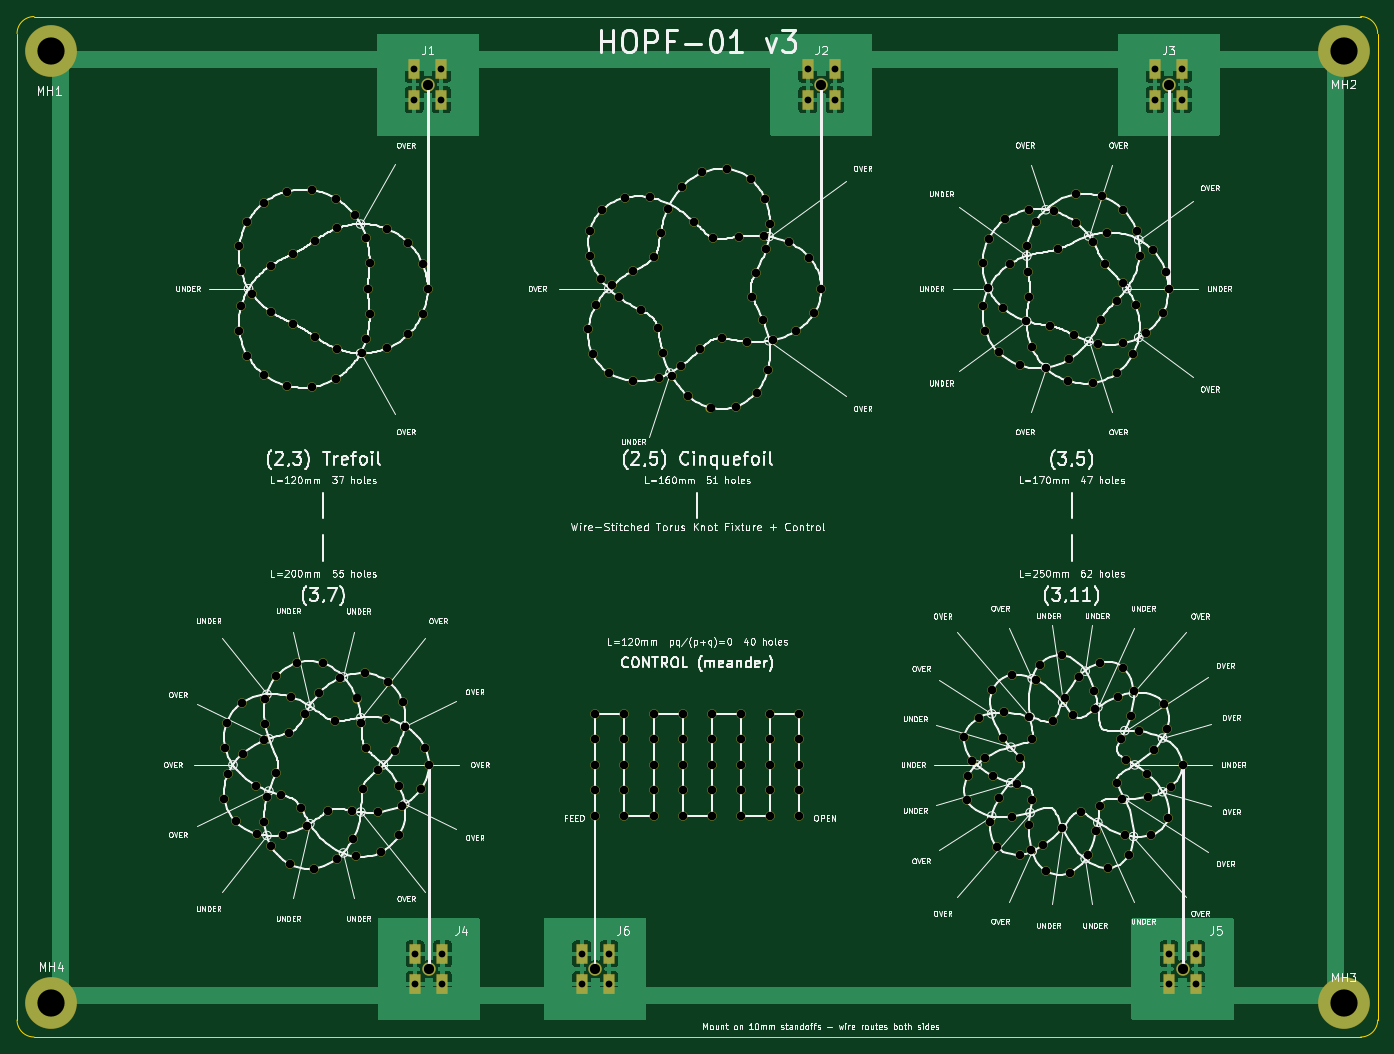
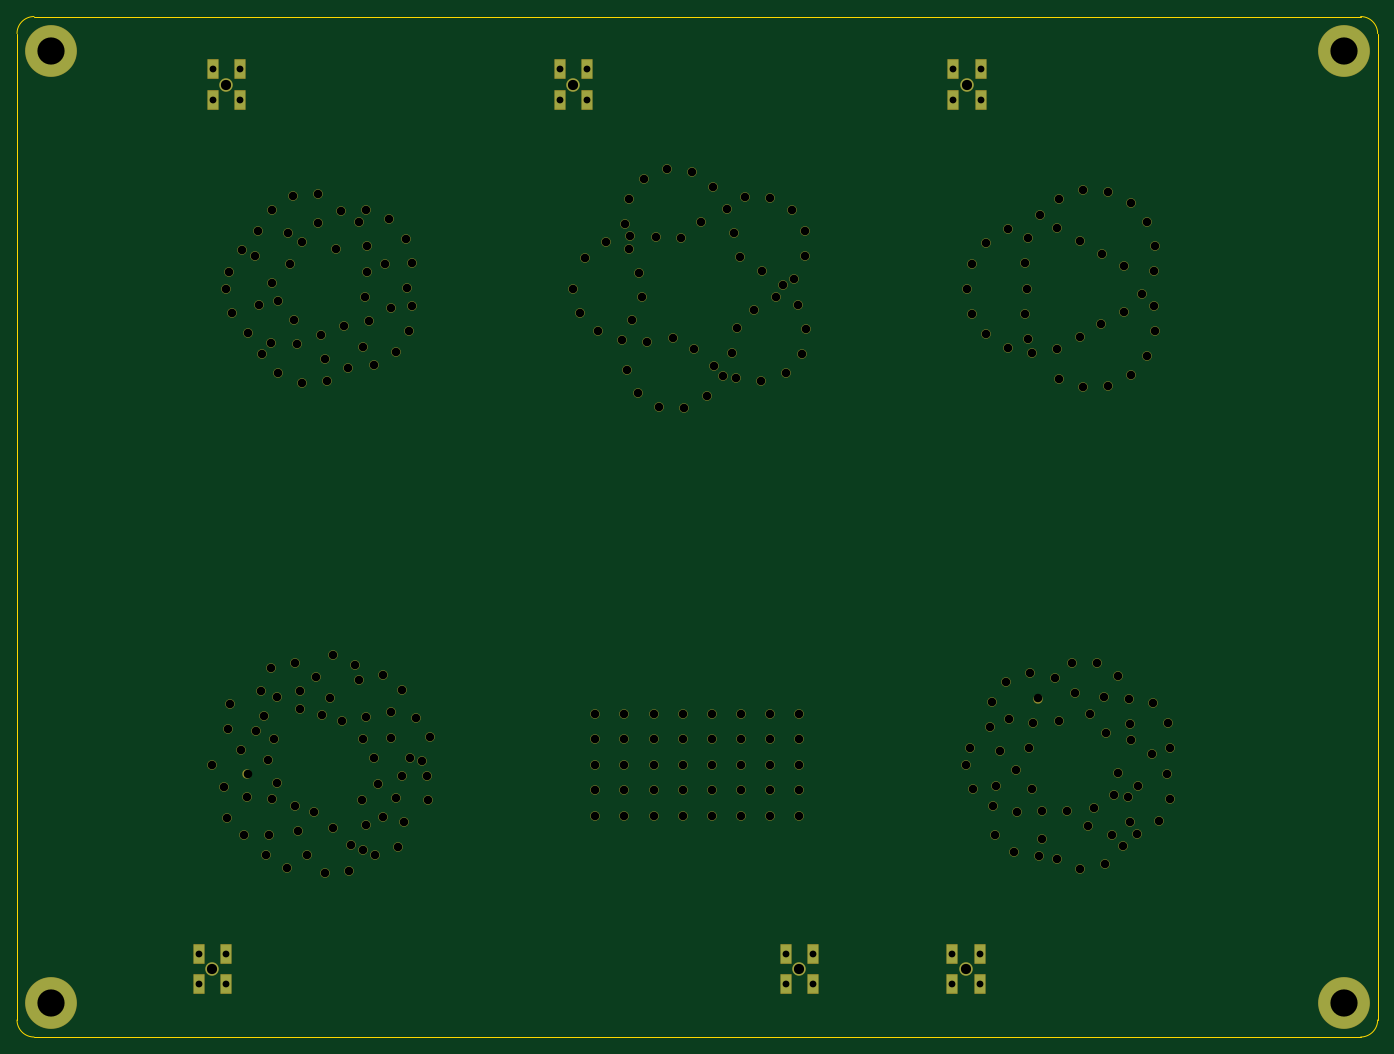
Circuit board: 11 layer files. Board 160.0 x 120.0 mm.
- bottom_copper: hopf_01-B_Cu.gbr (2252 bytes)
- bottom_mask: hopf_01-B_Mask.gbr (13757 bytes)
- paste: hopf_01-B_Paste.gbr (449 bytes)
- bottom_silk: hopf_01-B_Silkscreen.gbr (450 bytes)
- outline: hopf_01-Edge_Cuts.gbr (916 bytes)
- top_copper: hopf_01-F_Cu.gbr (62574 bytes)
- top_mask: hopf_01-F_Mask.gbr (13757 bytes)
- paste: hopf_01-F_Paste.gbr (449 bytes)
- top_silk: hopf_01-F_Silkscreen.gbr (348269 bytes)
- drill: hopf_01-NPTH.drl (4955 bytes)
- drill: hopf_01-PTH.drl (908 bytes)

=== bottom_copper: hopf_01-B_Cu.gbr ===
%TF.GenerationSoftware,KiCad,Pcbnew,9.0.4*%
%TF.CreationDate,2026-03-02T17:36:09-08:00*%
%TF.ProjectId,hopf_01,686f7066-5f30-4312-9e6b-696361645f70,2.0*%
%TF.SameCoordinates,Original*%
%TF.FileFunction,Copper,L2,Bot*%
%TF.FilePolarity,Positive*%
%FSLAX46Y46*%
G04 Gerber Fmt 4.6, Leading zero omitted, Abs format (unit mm)*
G04 Created by KiCad (PCBNEW 9.0.4) date 2026-03-02 17:36:09*
%MOMM*%
%LPD*%
G01*
G04 APERTURE LIST*
%TA.AperFunction,ComponentPad*%
%ADD10C,6.000000*%
%TD*%
%TA.AperFunction,ComponentPad*%
%ADD11C,1.500000*%
%TD*%
%TA.AperFunction,ComponentPad*%
%ADD12R,1.200000X2.200000*%
%TD*%
G04 APERTURE END LIST*
D10*
%TO.P,MH1,1*%
%TO.N,GND*%
X4000000Y-4000000D03*
%TD*%
%TO.P,MH2,1*%
%TO.N,GND*%
X156000000Y-4000000D03*
%TD*%
%TO.P,MH3,1*%
%TO.N,GND*%
X156000000Y-116000000D03*
%TD*%
%TO.P,MH4,1*%
%TO.N,GND*%
X4000000Y-116000000D03*
%TD*%
D11*
%TO.P,J1,1*%
%TO.N,ANT1_SIG*%
X48294700Y-8000000D03*
D12*
%TO.P,J1,2*%
%TO.N,GND*%
X46694700Y-6200000D03*
%TO.P,J1,3*%
X49894700Y-6200000D03*
%TO.P,J1,4*%
X46694700Y-9800000D03*
%TO.P,J1,5*%
X49894700Y-9800000D03*
%TD*%
D11*
%TO.P,J2,1*%
%TO.N,ANT2_SIG*%
X94590400Y-8000000D03*
D12*
%TO.P,J2,2*%
%TO.N,GND*%
X92990400Y-6200000D03*
%TO.P,J2,3*%
X96190400Y-6200000D03*
%TO.P,J2,4*%
X92990400Y-9800000D03*
%TO.P,J2,5*%
X96190400Y-9800000D03*
%TD*%
D11*
%TO.P,J3,1*%
%TO.N,ANT3_SIG*%
X135411500Y-8000000D03*
D12*
%TO.P,J3,2*%
%TO.N,GND*%
X133811500Y-6200000D03*
%TO.P,J3,3*%
X137011500Y-6200000D03*
%TO.P,J3,4*%
X133811500Y-9800000D03*
%TO.P,J3,5*%
X137011500Y-9800000D03*
%TD*%
D11*
%TO.P,J4,1*%
%TO.N,ANT4_SIG*%
X48416500Y-112000000D03*
D12*
%TO.P,J4,2*%
%TO.N,GND*%
X46816500Y-110200000D03*
%TO.P,J4,3*%
X50016500Y-110200000D03*
%TO.P,J4,4*%
X46816500Y-113800000D03*
%TO.P,J4,5*%
X50016500Y-113800000D03*
%TD*%
D11*
%TO.P,J5,1*%
%TO.N,ANT5_SIG*%
X137048100Y-112000000D03*
D12*
%TO.P,J5,2*%
%TO.N,GND*%
X135448100Y-110200000D03*
%TO.P,J5,3*%
X138648100Y-110200000D03*
%TO.P,J5,4*%
X135448100Y-113800000D03*
%TO.P,J5,5*%
X138648100Y-113800000D03*
%TD*%
D11*
%TO.P,J6,1*%
%TO.N,ANT6_SIG*%
X68000000Y-112000000D03*
D12*
%TO.P,J6,2*%
%TO.N,GND*%
X66400000Y-110200000D03*
%TO.P,J6,3*%
X69600000Y-110200000D03*
%TO.P,J6,4*%
X66400000Y-113800000D03*
%TO.P,J6,5*%
X69600000Y-113800000D03*
%TD*%
M02*

=== bottom_mask: hopf_01-B_Mask.gbr (13757 bytes, source omitted) ===
=== paste: hopf_01-B_Paste.gbr ===
%TF.GenerationSoftware,KiCad,Pcbnew,9.0.4*%
%TF.CreationDate,2026-03-02T17:36:09-08:00*%
%TF.ProjectId,hopf_01,686f7066-5f30-4312-9e6b-696361645f70,2.0*%
%TF.SameCoordinates,Original*%
%TF.FileFunction,Paste,Bot*%
%TF.FilePolarity,Positive*%
%FSLAX46Y46*%
G04 Gerber Fmt 4.6, Leading zero omitted, Abs format (unit mm)*
G04 Created by KiCad (PCBNEW 9.0.4) date 2026-03-02 17:36:09*
%MOMM*%
%LPD*%
G01*
G04 APERTURE LIST*
G04 APERTURE END LIST*
M02*

=== bottom_silk: hopf_01-B_Silkscreen.gbr ===
%TF.GenerationSoftware,KiCad,Pcbnew,9.0.4*%
%TF.CreationDate,2026-03-02T17:36:09-08:00*%
%TF.ProjectId,hopf_01,686f7066-5f30-4312-9e6b-696361645f70,2.0*%
%TF.SameCoordinates,Original*%
%TF.FileFunction,Legend,Bot*%
%TF.FilePolarity,Positive*%
%FSLAX46Y46*%
G04 Gerber Fmt 4.6, Leading zero omitted, Abs format (unit mm)*
G04 Created by KiCad (PCBNEW 9.0.4) date 2026-03-02 17:36:09*
%MOMM*%
%LPD*%
G01*
G04 APERTURE LIST*
G04 APERTURE END LIST*
M02*

=== outline: hopf_01-Edge_Cuts.gbr ===
%TF.GenerationSoftware,KiCad,Pcbnew,9.0.4*%
%TF.CreationDate,2026-03-02T17:36:09-08:00*%
%TF.ProjectId,hopf_01,686f7066-5f30-4312-9e6b-696361645f70,2.0*%
%TF.SameCoordinates,Original*%
%TF.FileFunction,Profile,NP*%
%FSLAX46Y46*%
G04 Gerber Fmt 4.6, Leading zero omitted, Abs format (unit mm)*
G04 Created by KiCad (PCBNEW 9.0.4) date 2026-03-02 17:36:09*
%MOMM*%
%LPD*%
G01*
G04 APERTURE LIST*
%TA.AperFunction,Profile*%
%ADD10C,0.100000*%
%TD*%
G04 APERTURE END LIST*
D10*
X2000000Y0D02*
X158000000Y0D01*
X160000000Y-2000000D02*
X160000000Y-118000000D01*
X158000000Y-120000000D02*
X2000000Y-120000000D01*
X0Y-118000000D02*
X0Y-2000000D01*
X0Y-2000000D02*
G75*
G02*
X2000000Y0I2000046J-46D01*
G01*
X158000000Y0D02*
G75*
G02*
X160000000Y-2000000I0J-2000000D01*
G01*
X160000000Y-118000000D02*
G75*
G02*
X158000000Y-120000000I-2000000J0D01*
G01*
X2000000Y-120000000D02*
G75*
G02*
X0Y-118000000I46J2000046D01*
G01*
M02*

=== top_copper: hopf_01-F_Cu.gbr (62574 bytes, source omitted) ===
=== top_mask: hopf_01-F_Mask.gbr (13757 bytes, source omitted) ===
=== paste: hopf_01-F_Paste.gbr ===
%TF.GenerationSoftware,KiCad,Pcbnew,9.0.4*%
%TF.CreationDate,2026-03-02T17:36:09-08:00*%
%TF.ProjectId,hopf_01,686f7066-5f30-4312-9e6b-696361645f70,2.0*%
%TF.SameCoordinates,Original*%
%TF.FileFunction,Paste,Top*%
%TF.FilePolarity,Positive*%
%FSLAX46Y46*%
G04 Gerber Fmt 4.6, Leading zero omitted, Abs format (unit mm)*
G04 Created by KiCad (PCBNEW 9.0.4) date 2026-03-02 17:36:09*
%MOMM*%
%LPD*%
G01*
G04 APERTURE LIST*
G04 APERTURE END LIST*
M02*

=== top_silk: hopf_01-F_Silkscreen.gbr (348269 bytes, source omitted) ===
=== drill: hopf_01-NPTH.drl ===
M48
; DRILL file {KiCad 9.0.4} date 2026-03-02T17:36:20-0800
; FORMAT={-:-/ absolute / metric / decimal}
; #@! TF.CreationDate,2026-03-02T17:36:20-08:00
; #@! TF.GenerationSoftware,Kicad,Pcbnew,9.0.4
; #@! TF.FileFunction,NonPlated,1,2,NPTH
FMAT,2
METRIC
; #@! TA.AperFunction,NonPlated,NPTH,ComponentDrill
T1C1.000
%
G90
G05
T1
X24.387Y-92.017
X24.468Y-85.987
X24.639Y-83.02
X24.764Y-89.098
X25.694Y-94.655
X26.142Y-26.977
X26.142Y-37.023
X26.354Y-29.971
X26.354Y-34.029
X26.456Y-80.693
X26.514Y-86.68
X27.065Y-24.173
X27.084Y-39.861
X27.657Y-32.657
X28.154Y-90.454
X28.244Y-96.13
X29.04Y-21.895
X29.04Y-42.105
X29.06Y-85.126
X29.065Y-94.763
X29.162Y-83.242
X29.203Y-80.29
X29.385Y-91.773
X29.815Y-29.3
X29.815Y-34.7
X29.908Y-97.567
X30.474Y-88.973
X30.492Y-77.597
X31.004Y-91.488
X31.225Y-96.22
X31.691Y-20.596
X31.691Y-43.404
X31.931Y-84.239
X32.047Y-99.664
X32.183Y-80.019
X32.461Y-27.908
X32.477Y-36.099
X32.97Y-75.964
X33.409Y-93.086
X33.869Y-82.053
X34.045Y-95.146
X34.685Y-20.425
X34.685Y-43.575
X34.944Y-100.189
X35.012Y-26.341
X35.029Y-37.67
X35.563Y-79.57
X35.925Y-76.033
X36.524Y-93.455
X37.426Y-82.852
X37.506Y-21.419
X37.506Y-42.581
X37.655Y-24.909
X37.655Y-39.091
X37.658Y-99.028
X37.945Y-77.804
X39.436Y-93.395
X39.527Y-96.709
X39.728Y-23.386
X39.852Y-98.751
X39.917Y-80.192
X40.479Y-83.124
X40.596Y-39.606
X40.621Y-90.832
X40.87Y-77.214
X40.999Y-86.03
X41.084Y-26.047
X41.084Y-37.953
X41.269Y-31.983
X41.451Y-34.974
X41.452Y-29.003
X42.421Y-93.59
X42.481Y-88.572
X42.808Y-98.293
X43.38Y-82.549
X43.525Y-24.978
X43.525Y-39.022
X43.656Y-78.226
X44.461Y-86.331
X44.937Y-90.521
X44.957Y-96.279
X45.284Y-92.786
X45.366Y-80.641
X45.561Y-83.556
X46.02Y-26.614
X46.02Y-37.386
X47.532Y-90.826
X47.7Y-29.074
X47.7Y-34.926
X47.992Y-86.004
X48.295Y-32.0
X48.416Y-88.0
X67.193Y-36.794
X67.344Y-25.248
X67.356Y-28.197
X67.685Y-39.707
X68.0Y-82.0
X68.0Y-85.0
X68.0Y-88.0
X68.0Y-91.0
X68.0Y-94.0
X68.107Y-33.922
X68.627Y-30.889
X68.831Y-22.701
X69.629Y-41.925
X69.978Y-31.622
X70.766Y-33.019
X71.429Y-82.0
X71.429Y-85.0
X71.429Y-88.0
X71.429Y-91.0
X71.429Y-94.0
X71.483Y-21.301
X72.437Y-29.931
X72.476Y-42.849
X73.34Y-34.54
X74.45Y-21.274
X74.857Y-82.0
X74.857Y-85.0
X74.857Y-88.0
X74.857Y-91.0
X74.857Y-94.0
X74.941Y-28.325
X75.343Y-36.599
X75.429Y-42.473
X75.695Y-25.447
X75.91Y-39.551
X76.543Y-22.585
X77.001Y-42.322
X78.081Y-41.122
X78.186Y-20.06
X78.286Y-82.0
X78.286Y-85.0
X78.286Y-88.0
X78.286Y-91.0
X78.286Y-94.0
X78.888Y-44.606
X79.605Y-24.143
X80.337Y-39.14
X80.601Y-18.338
X81.543Y-45.974
X81.714Y-82.0
X81.714Y-85.0
X81.714Y-88.0
X81.714Y-91.0
X81.714Y-94.0
X81.895Y-26.04
X82.911Y-37.849
X83.525Y-17.906
X84.509Y-45.876
X84.867Y-25.885
X85.143Y-82.0
X85.143Y-85.0
X85.143Y-88.0
X85.143Y-91.0
X85.143Y-94.0
X85.878Y-38.22
X86.27Y-19.099
X86.463Y-32.961
X86.895Y-30.114
X86.966Y-44.212
X87.732Y-35.668
X87.886Y-25.803
X87.993Y-21.492
X88.083Y-27.356
X88.309Y-41.545
X88.547Y-24.416
X88.571Y-82.0
X88.571Y-85.0
X88.571Y-88.0
X88.571Y-91.0
X88.571Y-94.0
X88.844Y-38.051
X90.751Y-26.564
X91.646Y-36.953
X92.0Y-82.0
X92.0Y-85.0
X92.0Y-88.0
X92.0Y-91.0
X92.0Y-94.0
X93.179Y-28.35
X93.767Y-34.851
X94.59Y-32.0
X111.39Y-84.762
X111.682Y-92.174
X111.806Y-89.288
X112.333Y-87.486
X113.135Y-82.442
X113.546Y-28.998
X113.611Y-33.999
X113.841Y-87.2
X113.867Y-36.944
X114.189Y-31.938
X114.261Y-26.116
X114.459Y-94.773
X114.679Y-79.247
X114.73Y-89.304
X115.201Y-97.609
X115.432Y-39.482
X115.478Y-91.945
X115.984Y-84.826
X115.997Y-34.311
X116.08Y-81.837
X116.21Y-23.86
X116.763Y-29.108
X116.943Y-77.474
X117.02Y-94.096
X117.568Y-90.293
X117.896Y-98.546
X117.965Y-41.031
X117.979Y-87.143
X118.592Y-35.788
X118.804Y-27.027
X118.883Y-30.029
X118.941Y-22.728
X118.959Y-82.318
X118.971Y-95.038
X119.029Y-33.021
X119.289Y-97.971
X119.316Y-84.944
X119.329Y-38.897
X119.383Y-92.083
X119.779Y-24.207
X119.818Y-78.036
X120.232Y-76.214
X120.699Y-97.447
X120.968Y-100.456
X121.027Y-41.349
X121.517Y-36.416
X121.834Y-82.816
X121.903Y-22.887
X122.445Y-27.363
X122.86Y-75.077
X122.895Y-95.432
X123.179Y-80.106
X123.574Y-42.854
X123.725Y-40.326
X123.781Y-100.658
X124.158Y-82.077
X124.293Y-37.476
X124.549Y-24.252
X124.558Y-20.913
X124.832Y-77.634
X125.076Y-93.548
X125.887Y-98.613
X126.483Y-26.501
X126.534Y-43.09
X126.689Y-79.26
X126.766Y-81.44
X126.928Y-95.787
X127.124Y-38.479
X127.298Y-76.019
X127.356Y-92.807
X127.445Y-35.704
X127.526Y-21.147
X127.957Y-29.125
X128.111Y-25.409
X128.277Y-100.118
X129.291Y-41.956
X129.319Y-33.392
X129.377Y-90.08
X129.436Y-80.001
X129.776Y-84.976
X129.964Y-92.026
X129.997Y-31.338
X130.066Y-22.703
X130.097Y-76.572
X130.107Y-38.422
X130.339Y-96.279
X130.429Y-87.382
X130.744Y-98.628
X130.956Y-82.209
X131.23Y-39.724
X131.307Y-79.28
X131.539Y-33.873
X131.648Y-25.236
X131.936Y-84.05
X131.995Y-28.176
X132.796Y-37.183
X132.897Y-89.039
X132.932Y-91.782
X133.346Y-96.266
X133.543Y-27.473
X133.639Y-86.271
X134.717Y-34.896
X134.927Y-80.871
X135.087Y-29.993
X135.223Y-83.759
X135.332Y-94.23
X135.411Y-32.0
X135.652Y-90.566
X137.048Y-88.0
M30

=== drill: hopf_01-PTH.drl ===
M48
; DRILL file {KiCad 9.0.4} date 2026-03-02T17:36:20-0800
; FORMAT={-:-/ absolute / metric / decimal}
; #@! TF.CreationDate,2026-03-02T17:36:20-08:00
; #@! TF.GenerationSoftware,Kicad,Pcbnew,9.0.4
; #@! TF.FileFunction,Plated,1,2,PTH
FMAT,2
METRIC
; #@! TA.AperFunction,Plated,PTH,ComponentDrill
T1C0.800
; #@! TA.AperFunction,Plated,PTH,ComponentDrill
T2C1.200
; #@! TA.AperFunction,Plated,PTH,ComponentDrill
T3C3.200
%
G90
G05
T1
X46.695Y-6.2
X46.695Y-9.8
X46.816Y-110.2
X46.816Y-113.8
X49.895Y-6.2
X49.895Y-9.8
X50.017Y-110.2
X50.017Y-113.8
X66.4Y-110.2
X66.4Y-113.8
X69.6Y-110.2
X69.6Y-113.8
X92.99Y-6.2
X92.99Y-9.8
X96.19Y-6.2
X96.19Y-9.8
X133.811Y-6.2
X133.811Y-9.8
X135.448Y-110.2
X135.448Y-113.8
X137.011Y-6.2
X137.011Y-9.8
X138.648Y-110.2
X138.648Y-113.8
T2
X48.295Y-8.0
X48.416Y-112.0
X68.0Y-112.0
X94.59Y-8.0
X135.411Y-8.0
X137.048Y-112.0
T3
X4.0Y-4.0
X4.0Y-116.0
X156.0Y-4.0
X156.0Y-116.0
M30
